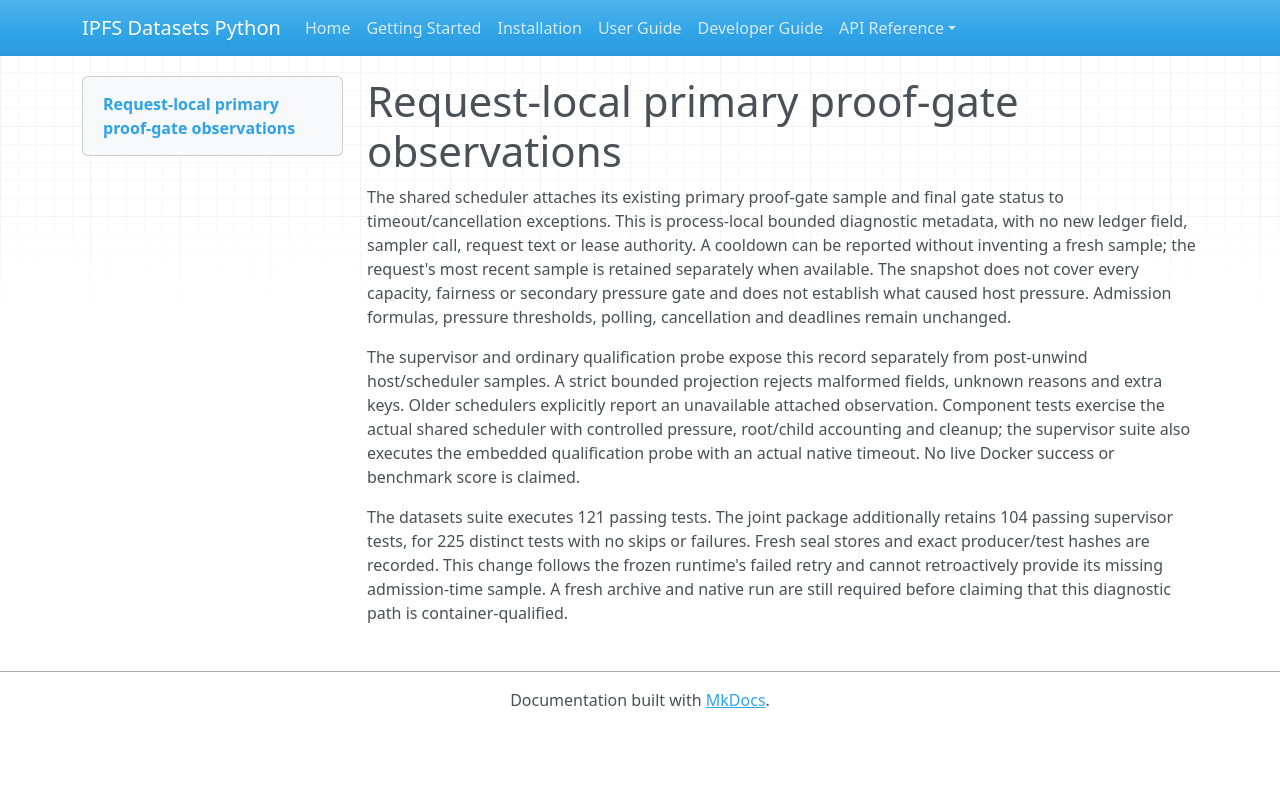

repository: endomorphosis/ipfs_datasets_py · page: software_contracts/evidence/admission-observation-20261004/index.html · generator: mkdocs

# Request-local primary proof-gate observations

The shared scheduler attaches its existing primary proof-gate sample and final
gate status to timeout/cancellation exceptions. This is process-local bounded
diagnostic metadata, with no new ledger field, sampler call, request text or
lease authority. A cooldown can be reported without inventing a fresh sample;
the request's most recent sample is retained separately when available. The
snapshot does not cover every capacity, fairness or secondary pressure gate
and does not establish what caused host pressure. Admission formulas, pressure
thresholds, polling, cancellation and deadlines remain unchanged.

The supervisor and ordinary qualification probe expose this record separately
from post-unwind host/scheduler samples. A strict bounded projection rejects
malformed fields, unknown reasons and extra keys. Older schedulers explicitly
report an unavailable attached observation. Component tests exercise the actual
shared scheduler with controlled pressure, root/child accounting and cleanup;
the supervisor suite also executes the embedded qualification probe with an
actual native timeout. No live Docker success or benchmark score is claimed.

The datasets suite executes 121 passing tests. The joint package additionally
retains 104 passing supervisor tests, for 225 distinct tests with no skips or
failures. Fresh seal stores and exact producer/test hashes are recorded.
This change follows the frozen runtime's failed retry and cannot retroactively
provide its missing admission-time sample. A fresh archive and native run are
still required before claiming that this diagnostic path is container-qualified.
